Image classification data set "yolo_dataset" (akiraraihaan/skripsi_final on GitHub). Class labels (10): severe vibration, full load production, natural flowing, pump leakage, collide pump and vibration, gas influence, gas influence and vibration, insufficient liquid supply and vibration, severe insufficient liquid supply, vibration.

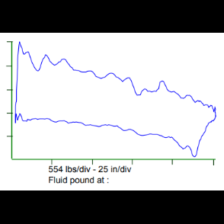
Label: severe vibration

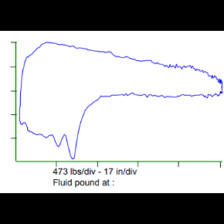
Label: severe insufficient liquid supply

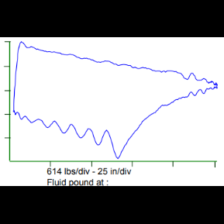
Label: gas influence and vibration

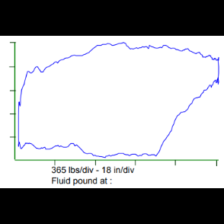
Label: gas influence

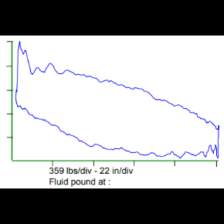
Label: natural flowing

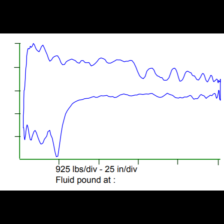
Label: insufficient liquid supply and vibration
